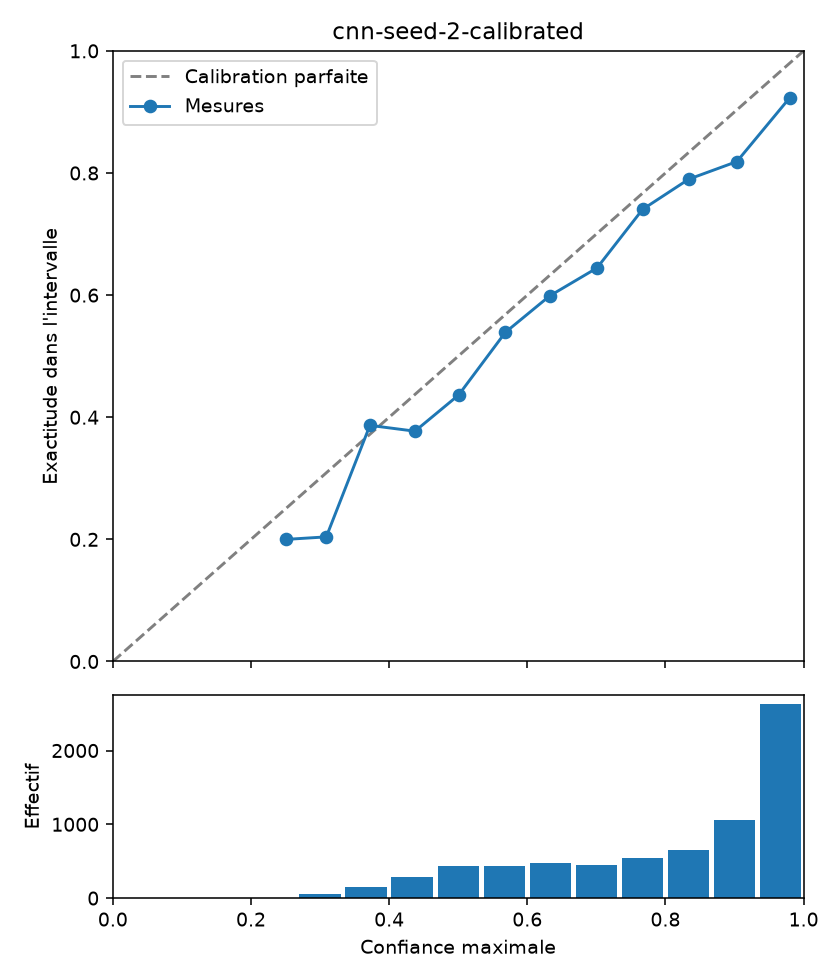

The data file committed next to this chart (first rows):
lower, upper, count, confidence, accuracy
0.0, 0.06667, 0, , 
0.06667, 0.1333, 0, , 
0.1333, 0.2, 0, , 
0.2, 0.2667, 5, 0.2513, 0.2
0.2667, 0.3333, 49, 0.309, 0.2041
0.3333, 0.4, 150, 0.3722, 0.3867
0.4, 0.4667, 289, 0.4374, 0.3772
0.4667, 0.5333, 440, 0.5005, 0.4364
0.5333, 0.6, 436, 0.5682, 0.539
0.6, 0.6667, 476, 0.6324, 0.5987
0.6667, 0.7333, 450, 0.7009, 0.6444
0.7333, 0.8, 547, 0.7669, 0.7404
0.8, 0.8667, 652, 0.8337, 0.7899
0.8667, 0.9333, 1059, 0.9034, 0.8187
0.9333, 1.0, 2627, 0.9798, 0.9231
